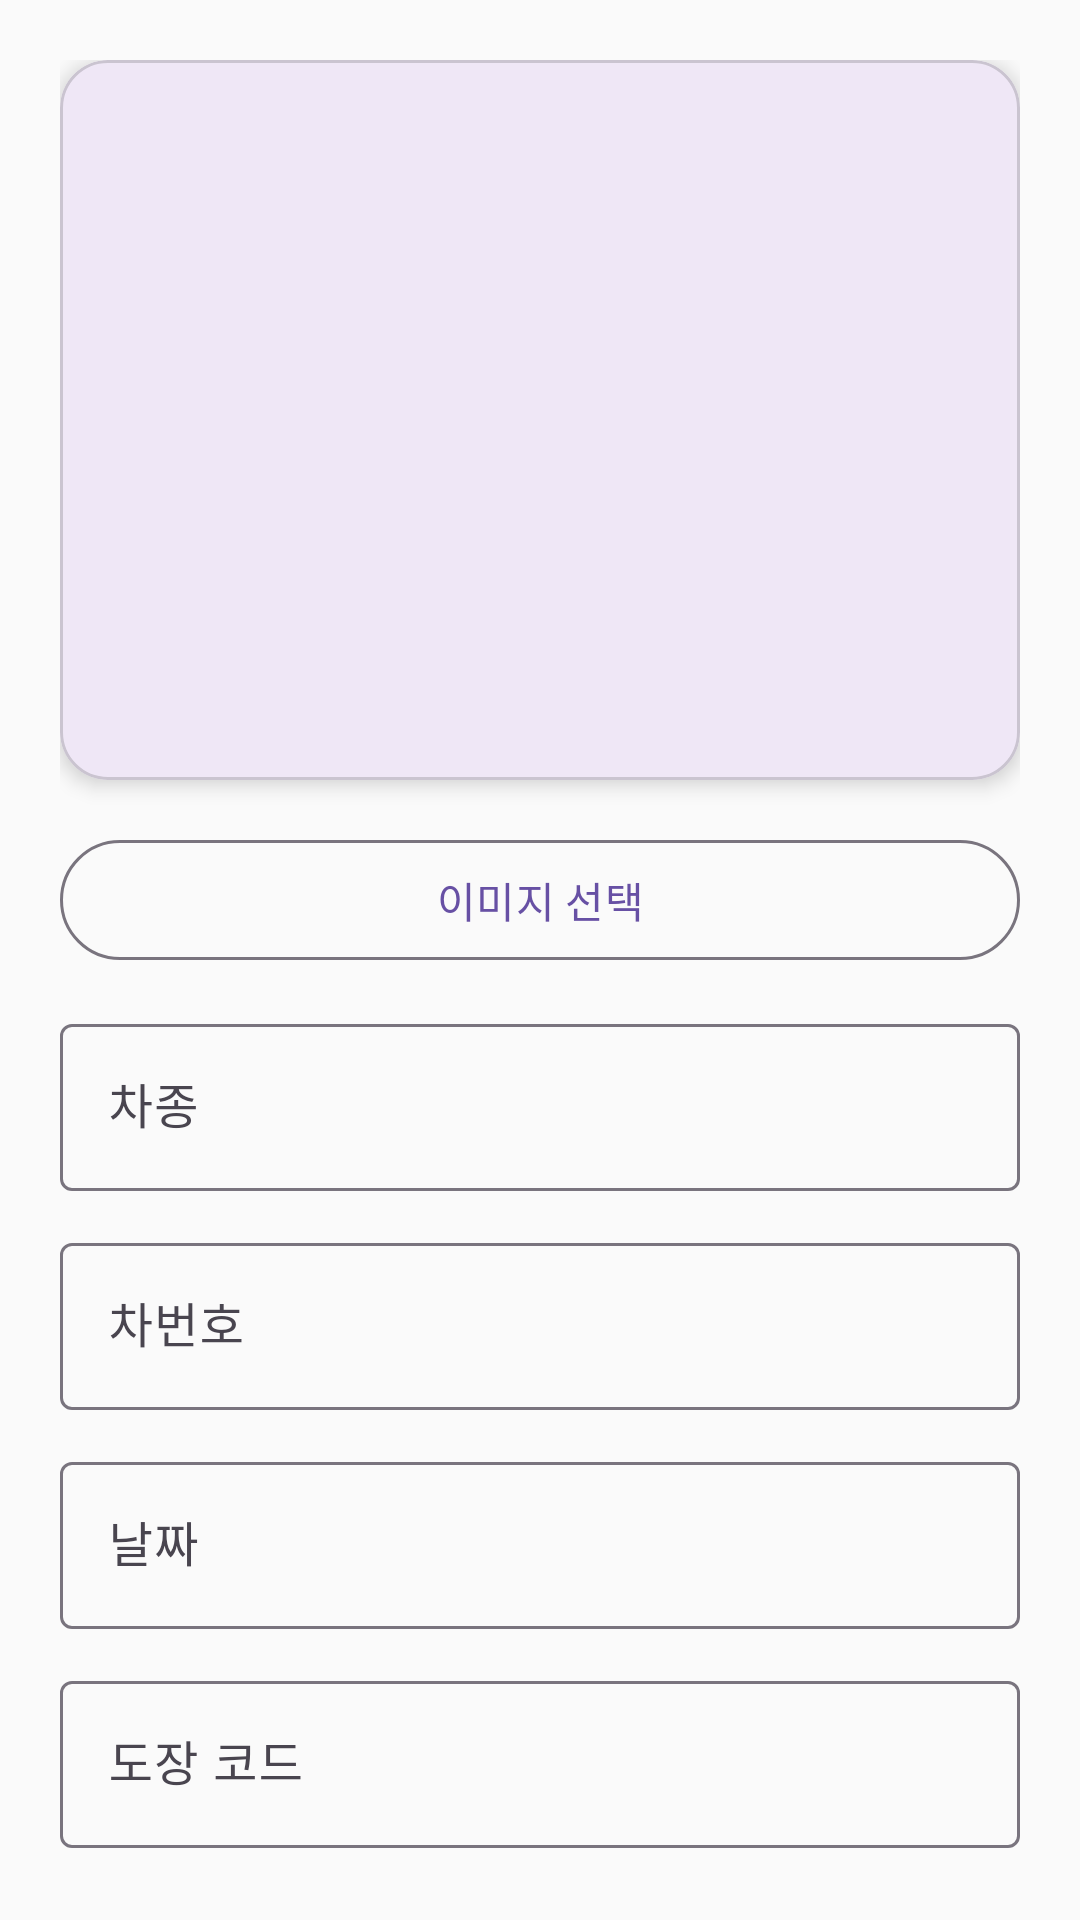

Android layout source for this screen:
<!-- AndroidManifest.xml: application theme Theme.CarDB -->
<!-- res/layout/activity_edit_car.xml -->
<?xml version="1.0" encoding="utf-8"?>
<androidx.core.widget.NestedScrollView
    xmlns:android="http://schemas.android.com/apk/res/android"
    xmlns:app="http://schemas.android.com/apk/res-auto"
    android:layout_width="match_parent"
    android:layout_height="match_parent"
    android:padding="20dp"
    android:background="#FAFAFA"
    android:focusableInTouchMode="true"
    android:fitsSystemWindows="true"
    android:descendantFocusability="afterDescendants"
    android:fillViewport="true">

    <LinearLayout
        android:layout_width="match_parent"
        android:layout_height="wrap_content"
        android:orientation="vertical">

        
        <com.google.android.material.card.MaterialCardView
            android:layout_width="match_parent"
            android:layout_height="240dp"
            android:layout_marginBottom="16dp"
            app:cardCornerRadius="16dp"
            app:cardElevation="4dp">

            <androidx.viewpager2.widget.ViewPager2
                android:id="@+id/imagePager"
                android:layout_width="match_parent"
                android:layout_height="match_parent" />
        </com.google.android.material.card.MaterialCardView>

        <com.google.android.material.button.MaterialButton
            android:id="@+id/selectImageButton"
            android:layout_width="match_parent"
            android:layout_height="wrap_content"
            android:text="이미지 선택"
            style="@style/Widget.Material3.Button.OutlinedButton"
            android:layout_marginBottom="12dp"/>

        
        <com.google.android.material.textfield.TextInputLayout
            android:layout_width="match_parent"
            android:layout_height="wrap_content"
            android:hint="차종">
            <com.google.android.material.textfield.TextInputEditText
                android:id="@+id/editKind"
                android:layout_width="match_parent"
                android:layout_height="wrap_content"/>
        </com.google.android.material.textfield.TextInputLayout>

        <com.google.android.material.textfield.TextInputLayout
            android:layout_width="match_parent"
            android:layout_height="wrap_content"
            android:layout_marginTop="12dp"
            android:hint="차번호">
            <com.google.android.material.textfield.TextInputEditText
                android:id="@+id/editNumber"
                android:layout_width="match_parent"
                android:layout_height="wrap_content"/>
        </com.google.android.material.textfield.TextInputLayout>

        <com.google.android.material.textfield.TextInputLayout
            android:layout_width="match_parent"
            android:layout_height="wrap_content"
            android:layout_marginTop="12dp"
            android:hint="날짜">
            <com.google.android.material.textfield.TextInputEditText
                android:id="@+id/editDay"
                android:layout_width="match_parent"
                android:layout_height="wrap_content"/>
        </com.google.android.material.textfield.TextInputLayout>

        <com.google.android.material.textfield.TextInputLayout
            android:layout_width="match_parent"
            android:layout_height="wrap_content"
            android:layout_marginTop="12dp"
            android:hint="도장 코드">

            <com.google.android.material.textfield.TextInputEditText
                android:id="@+id/editCode"
                android:layout_width="match_parent"
                android:layout_height="wrap_content" />
        </com.google.android.material.textfield.TextInputLayout>

        <com.google.android.material.textfield.TextInputLayout
            android:layout_width="match_parent"
            android:layout_height="wrap_content"
            android:layout_marginTop="12dp"
            android:hint="특이사항">
            <com.google.android.material.textfield.TextInputEditText
                android:id="@+id/editContext"
                android:layout_width="match_parent"
                android:layout_height="wrap_content"
                android:inputType="textMultiLine"
                android:minHeight="80dp"/>
        </com.google.android.material.textfield.TextInputLayout>

        <com.google.android.material.button.MaterialButton
            android:id="@+id/btnUpdateCar"
            android:layout_width="match_parent"
            android:layout_height="wrap_content"
            android:text="수정 완료"
            android:layout_marginTop="24dp"
            style="@style/Widget.Material3.Button" />
    </LinearLayout>

</androidx.core.widget.NestedScrollView>
<!-- resources referenced by this layout -->
<resources>
  <style name="Theme.CarDB" parent="Base.Theme.CarDB" />
  <style name="Base.Theme.CarDB" parent="Theme.Material3.DayNight.NoActionBar">
          
          
      </style>
</resources>
